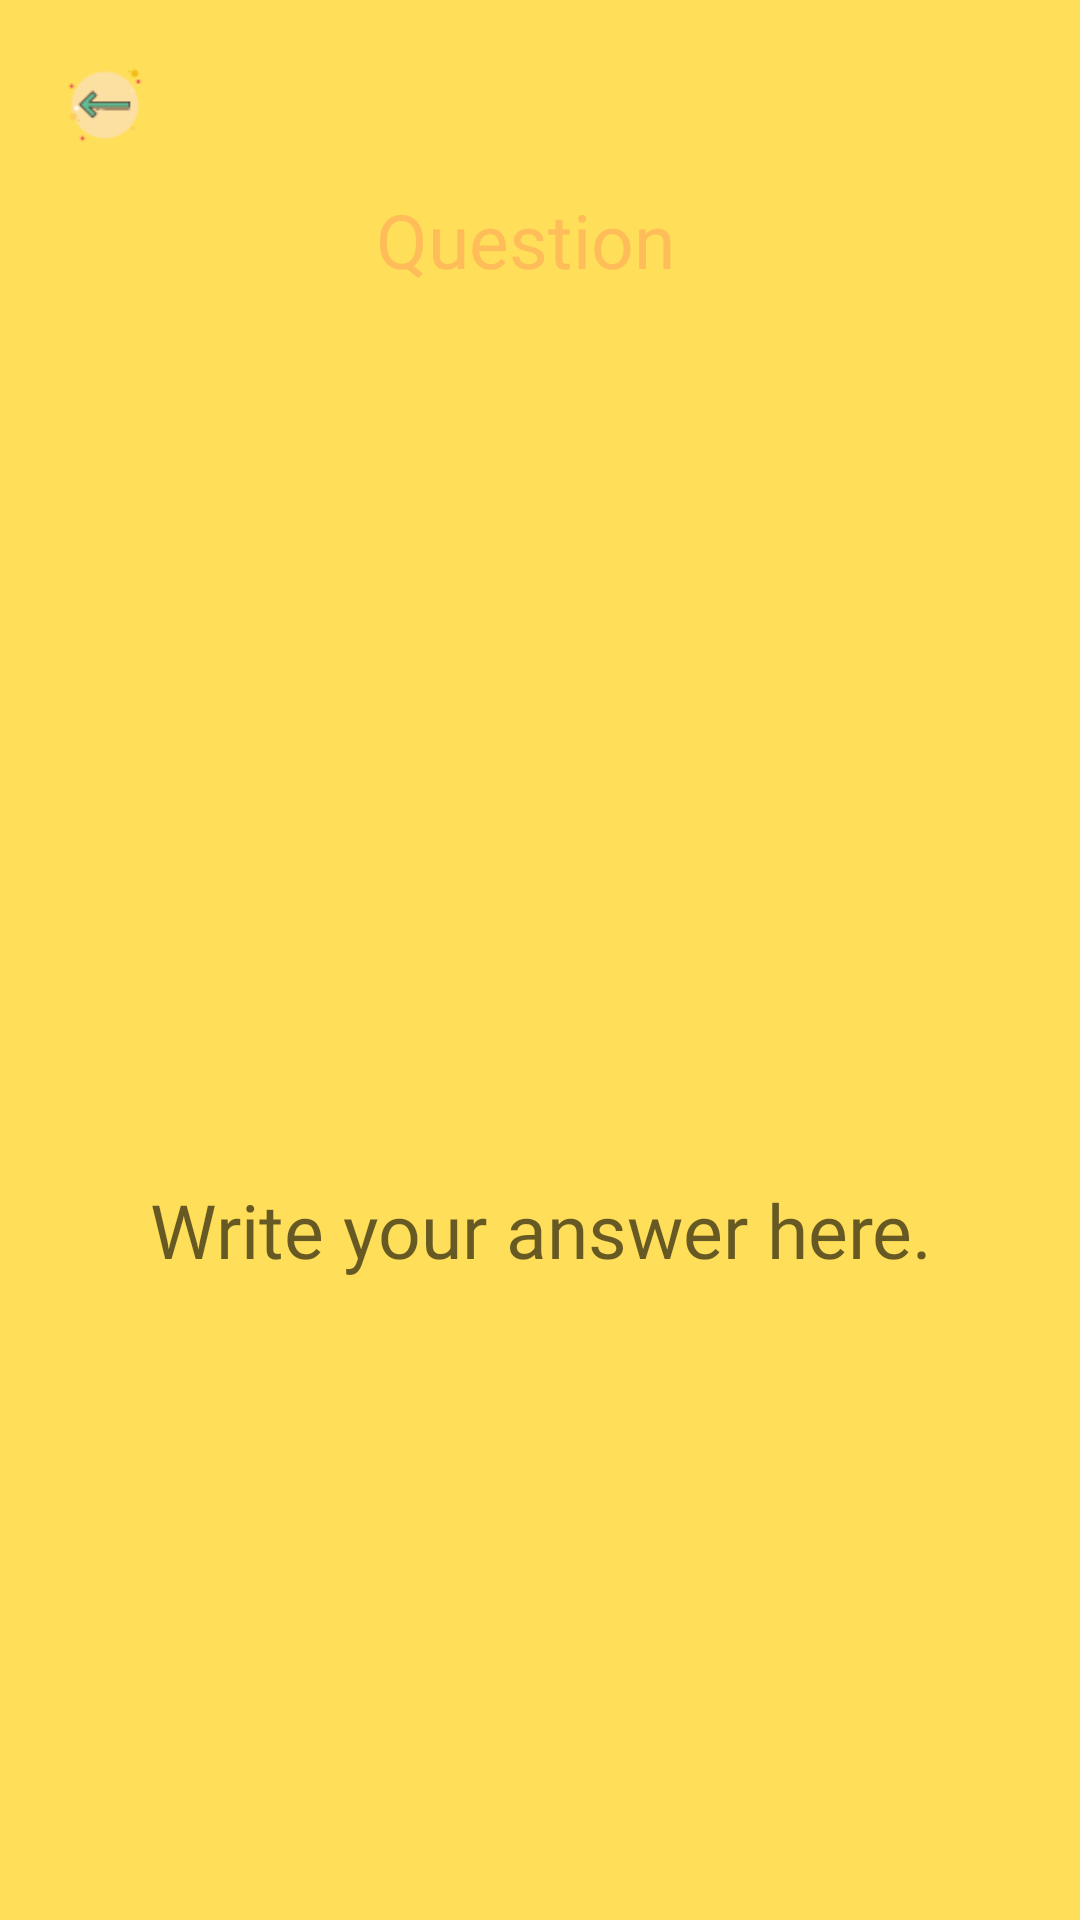

Reconstruct the res/layout file that produces this screen, plus the resources it refers to.
<!-- AndroidManifest.xml: application theme Default -->
<!-- res/layout/activity_save_answer.xml -->
<?xml version="1.0" encoding="utf-8"?>
<LinearLayout xmlns:android="http://schemas.android.com/apk/res/android"
    xmlns:app="http://schemas.android.com/apk/res-auto"
    xmlns:tools="http://schemas.android.com/tools"
    android:layout_width="match_parent"
    android:layout_height="match_parent"
    android:background="@color/colorPrimary"
    android:orientation="vertical">

    <LinearLayout
        android:layout_width="match_parent"
        android:layout_height="wrap_content">

        <TextView
            android:id="@+id/backToMain"
            android:layout_width="30dp"
            android:layout_height="30dp"
            android:background="@drawable/back_icon"
            android:layout_marginStart="20dp"
            android:layout_marginTop="20dp"/>

        <TextView
            android:id="@+id/idAndQuestion"
            android:layout_width="match_parent"
            android:layout_height="100dp"
            android:layout_gravity="center"
            android:layout_marginTop="20dp"
            android:fontFamily="@font/qnifont"
            android:gravity="center"
            android:paddingEnd="60dp"
            android:text="Question"
            android:textColor="@color/colorPrimaryDark"
            android:textSize="25sp" />
    </LinearLayout>

    <LinearLayout
        android:layout_width="match_parent"
        android:layout_height="match_parent"
        android:orientation="vertical">

        <EditText
            android:id="@+id/answerBox"
            android:layout_width="match_parent"
            android:layout_height="500dp"
            android:layout_marginBottom="50dp"
            android:layout_marginHorizontal="20dp"
            android:layout_marginTop="15dp"
            android:background="@drawable/white_box"
            android:fontFamily="@font/qnifont"
            android:gravity="center"
            android:hint="Write your answer here."
            android:paddingTop="50dp"
            android:textColor="@color/colorPrimaryDark"
            android:textSize="25sp"
            tools:ignore="RtlSymmetry" />

        <View
            android:layout_width="0dp"
            android:layout_height="0dp"
            android:layout_weight="1" />

        <Button
            android:id="@+id/answerSaveButton"
            android:layout_width="wrap_content"
            android:layout_height="wrap_content"
            android:layout_gravity="bottom|center"
            android:background="@color/colorPrimaryDark"
            android:text="SAVE"
            android:textAllCaps="false"
            android:textColor="#FFFFFF" />

    </LinearLayout>

</LinearLayout>
<!-- resources referenced by this layout -->
<resources>
  <color name="colorPrimary">#ffde59</color>
  <color name="colorPrimaryDark">#ffbd59</color>
  <!-- drawable back_icon: png bitmap (drawable, 1284 bytes) -->
  <style name="Default" parent="Theme.AppCompat.Light.NoActionBar">
          <item name="colorPrimary">@color/colorPrimary</item>
          <item name="colorPrimaryDark">@color/colorPrimaryDark</item>
      </style>
</resources>
